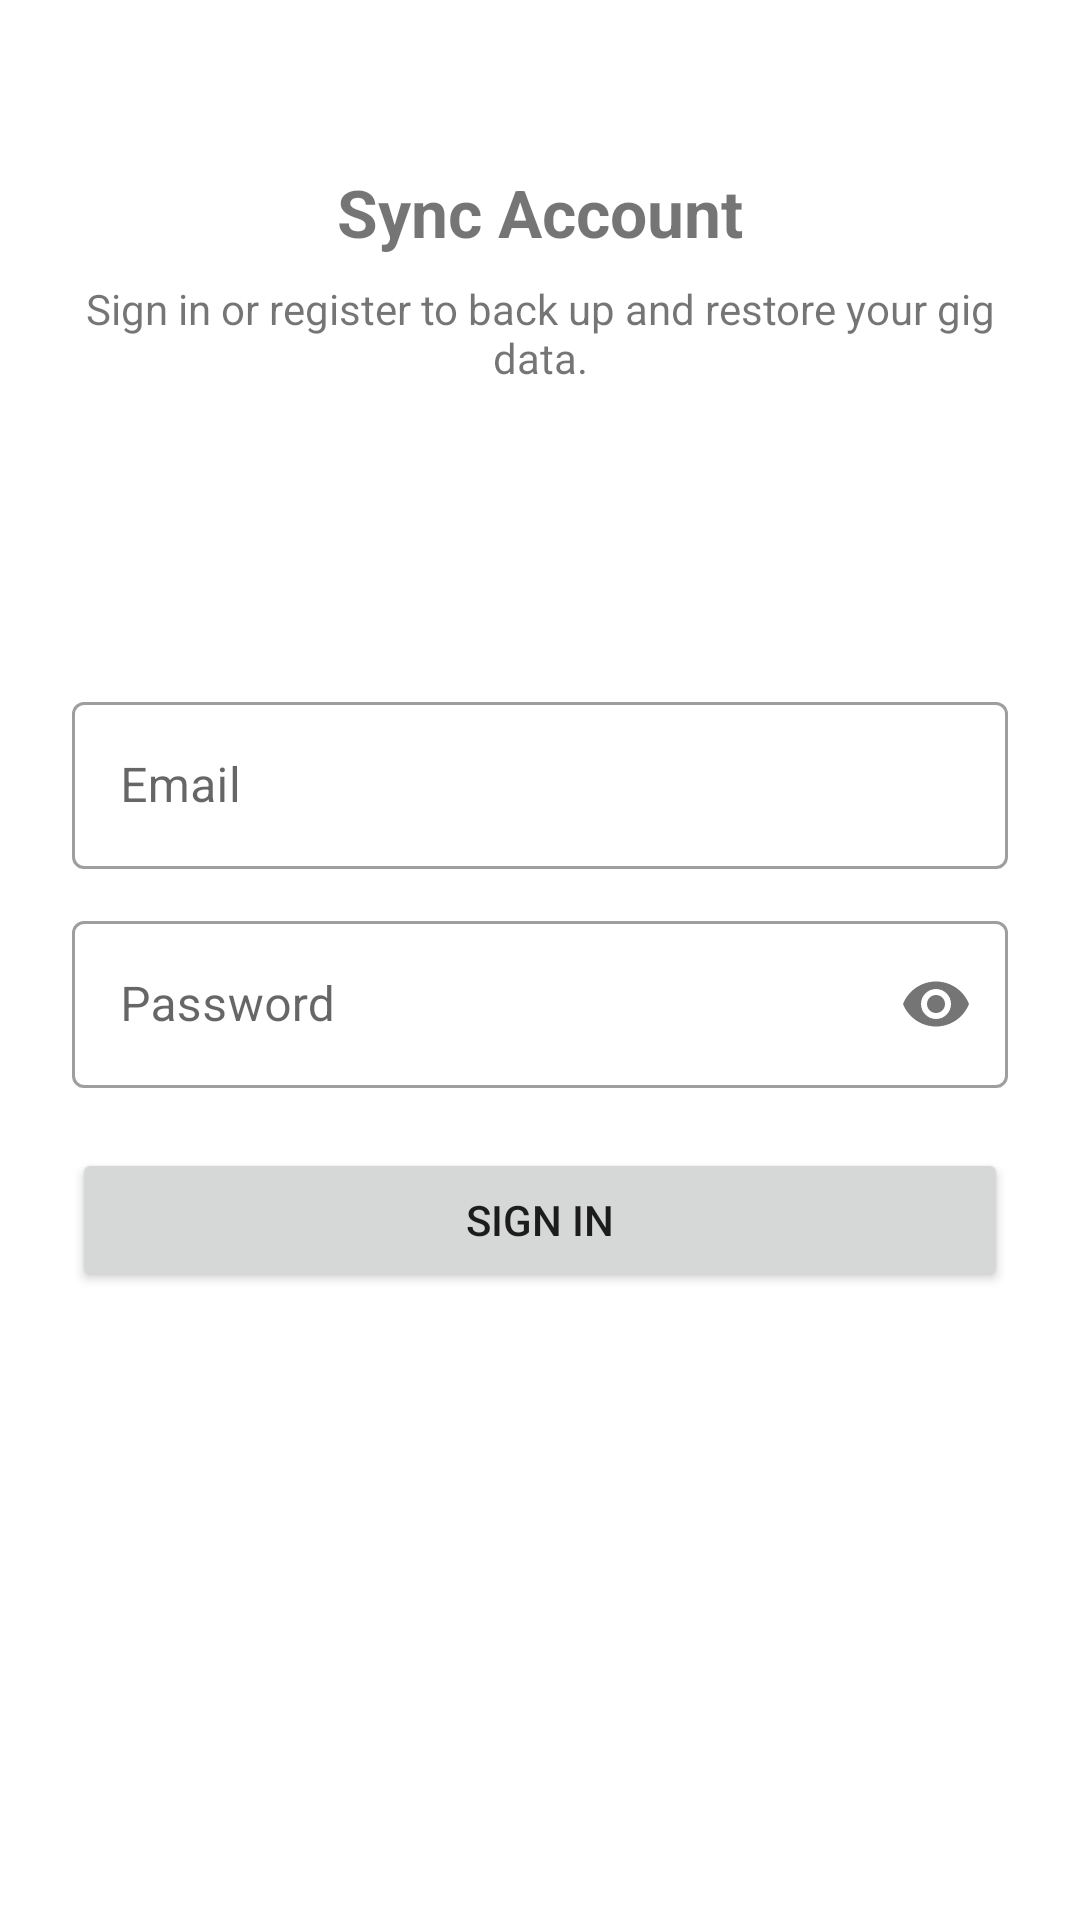

Write the Android layout XML for this screen, with the resource values it uses.
<!-- AndroidManifest.xml: activity theme Theme.SuedeTourManager.Account -->
<!-- res/layout/activity_account.xml -->
<?xml version="1.0" encoding="utf-8"?>
<ScrollView xmlns:android="http://schemas.android.com/apk/res/android"
    android:layout_width="match_parent"
    android:layout_height="match_parent"
    android:fillViewport="true">

    <LinearLayout
        android:layout_width="match_parent"
        android:layout_height="wrap_content"
        android:orientation="vertical"
        android:padding="24dp"
        android:gravity="center_horizontal">

        
        <TextView
            android:id="@+id/tvAccountTitle"
            android:layout_width="wrap_content"
            android:layout_height="wrap_content"
            android:text="Sync Account"
            android:textSize="22sp"
            android:textStyle="bold"
            android:layout_marginTop="32dp"
            android:layout_marginBottom="8dp" />

        <TextView
            android:id="@+id/tvAccountSubtitle"
            android:layout_width="match_parent"
            android:layout_height="wrap_content"
            android:text="Sign in or register to back up and restore your gig data."
            android:textSize="14sp"
            android:gravity="center"
            android:layout_marginBottom="32dp" />

        
        <LinearLayout
            android:id="@+id/layoutLoggedIn"
            android:layout_width="match_parent"
            android:layout_height="wrap_content"
            android:orientation="vertical"
            android:visibility="gone">

            <TextView
                android:id="@+id/tvLoggedInAs"
                android:layout_width="match_parent"
                android:layout_height="wrap_content"
                android:text="Logged in as:"
                android:gravity="center"
                android:textSize="16sp"
                android:layout_marginBottom="24dp" />

            <Button
                android:id="@+id/btnSyncNow"
                android:layout_width="match_parent"
                android:layout_height="wrap_content"
                android:text="Sync Now"
                android:layout_marginBottom="12dp" />

            <Button
                android:id="@+id/btnRestore"
                style="@style/Widget.MaterialComponents.Button.OutlinedButton"
                android:layout_width="match_parent"
                android:layout_height="wrap_content"
                android:text="Restore from Server"
                android:layout_marginBottom="12dp" />

            <Button
                android:id="@+id/btnSignOut"
                style="@style/Widget.MaterialComponents.Button.OutlinedButton"
                android:layout_width="match_parent"
                android:layout_height="wrap_content"
                android:text="Sign Out" />

        </LinearLayout>

        
        <LinearLayout
            android:id="@+id/layoutLoggedOut"
            android:layout_width="match_parent"
            android:layout_height="wrap_content"
            android:orientation="vertical"
            android:visibility="visible">

            
            <LinearLayout
                android:layout_width="match_parent"
                android:layout_height="wrap_content"
                android:orientation="horizontal"
                android:layout_marginBottom="20dp">

                <Button
                    android:id="@+id/btnTabLogin"
                    style="@style/Widget.MaterialComponents.Button"
                    android:layout_width="0dp"
                    android:layout_height="wrap_content"
                    android:layout_weight="1"
                    android:text="Sign In"
                    android:layout_marginEnd="4dp" />

                <Button
                    android:id="@+id/btnTabRegister"
                    style="@style/Widget.MaterialComponents.Button"
                    android:layout_width="0dp"
                    android:layout_height="wrap_content"
                    android:layout_weight="1"
                    android:text="Register"
                    android:layout_marginStart="4dp" />

            </LinearLayout>

            
            <com.google.android.material.textfield.TextInputLayout
                android:layout_width="match_parent"
                android:layout_height="wrap_content"
                android:hint="Email"
                style="@style/Widget.MaterialComponents.TextInputLayout.OutlinedBox"
                android:layout_marginBottom="12dp">

                <com.google.android.material.textfield.TextInputEditText
                    android:id="@+id/etEmail"
                    android:layout_width="match_parent"
                    android:layout_height="wrap_content"
                    android:inputType="textEmailAddress"
                    android:imeOptions="actionNext" />

            </com.google.android.material.textfield.TextInputLayout>

            <com.google.android.material.textfield.TextInputLayout
                android:id="@+id/tilPassword"
                android:layout_width="match_parent"
                android:layout_height="wrap_content"
                android:hint="Password"
                style="@style/Widget.MaterialComponents.TextInputLayout.OutlinedBox"
                app:passwordToggleEnabled="true"
                android:layout_marginBottom="20dp"
                xmlns:app="http://schemas.android.com/apk/res-auto">

                <com.google.android.material.textfield.TextInputEditText
                    android:id="@+id/etPassword"
                    android:layout_width="match_parent"
                    android:layout_height="wrap_content"
                    android:inputType="textPassword"
                    android:imeOptions="actionDone" />

            </com.google.android.material.textfield.TextInputLayout>

            <Button
                android:id="@+id/btnSubmit"
                android:layout_width="match_parent"
                android:layout_height="wrap_content"
                android:text="Sign In" />

            <ProgressBar
                android:id="@+id/progressBar"
                android:layout_width="wrap_content"
                android:layout_height="wrap_content"
                android:layout_gravity="center_horizontal"
                android:layout_marginTop="16dp"
                android:visibility="gone" />

            <TextView
                android:id="@+id/tvError"
                android:layout_width="match_parent"
                android:layout_height="wrap_content"
                android:textColor="#F44336"
                android:gravity="center"
                android:layout_marginTop="12dp"
                android:visibility="gone" />

        </LinearLayout>

    </LinearLayout>
</ScrollView>
<!-- resources referenced by this layout -->
<resources>
  <style name="Theme.SuedeTourManager.Account" parent="Theme.MaterialComponents.Light.NoActionBar">
          <item name="colorPrimary">@color/purple_500</item>
          <item name="colorPrimaryVariant">@color/purple_700</item>
          <item name="colorSecondary">@color/teal_200</item>
          <item name="android:statusBarColor">@color/purple_700</item>
          <item name="android:windowLightStatusBar" tools:targetApi="m">false</item>
      </style>
  <!-- not gathered from this repository: default colours our renderer supplied (Android Studio template values) -->
  <color name="purple_500">#FF6200EE</color>
  <color name="purple_700">#FF3700B3</color>
  <color name="teal_200">#FF03DAC5</color>
</resources>
